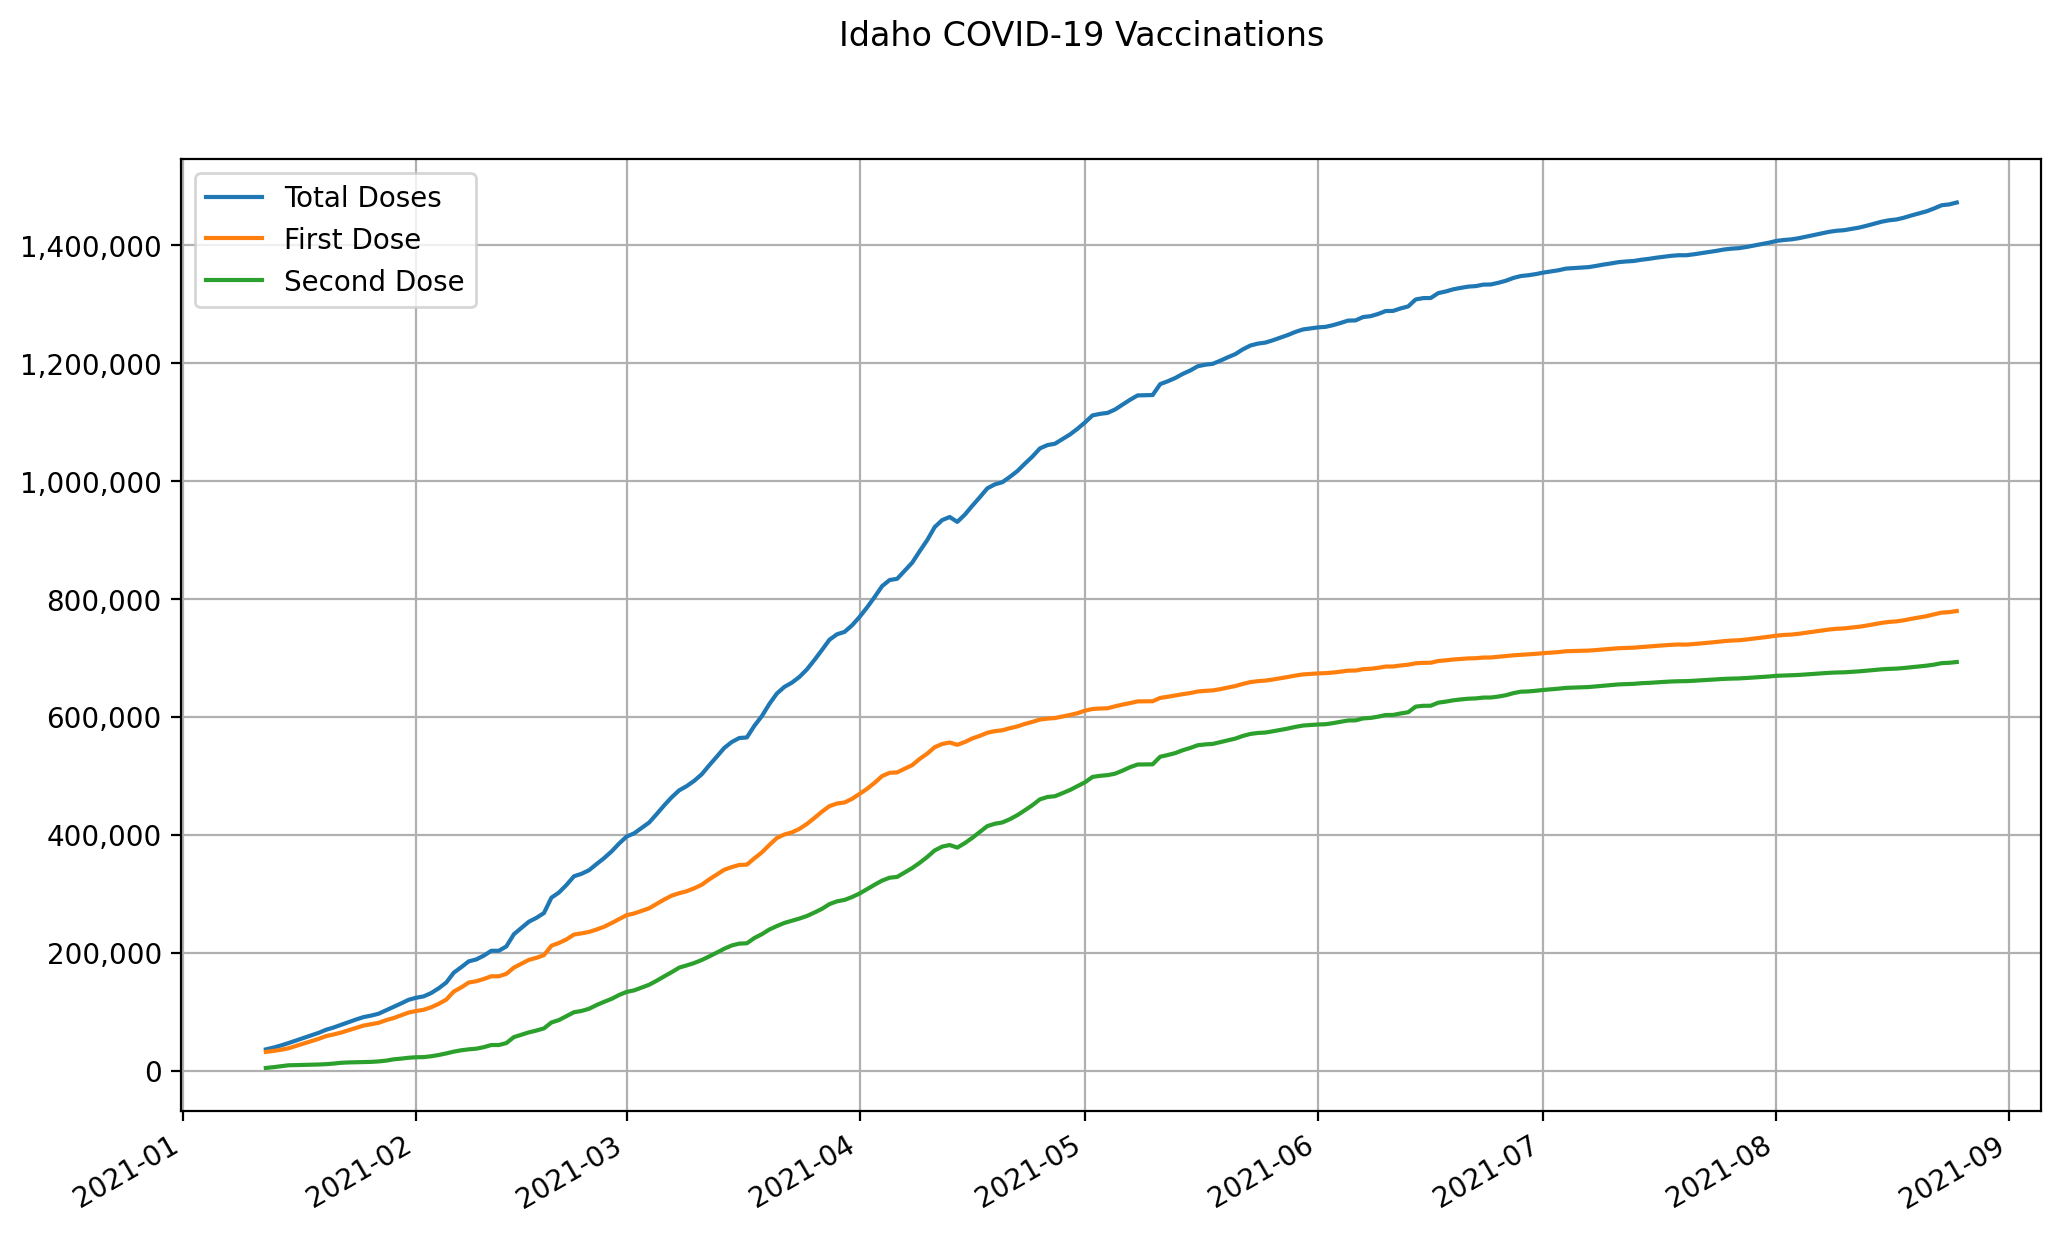

Data behind this chart, as committed beside it:
date, state, total doses, first dose, second dose
2021-01-12, Idaho, 35812, 31504, 4308
2021-01-13, Idaho, 38829, 33176, 5653
2021-01-14, Idaho, 42427, 35179, 7248
2021-01-15, Idaho, 46489, 37646, 8843
2021-01-16, Idaho, 50809, 41636, 9173
2021-01-17, Idaho, 55131, 45627, 9504
2021-01-18, Idaho, 59452, 49618, 9834
2021-01-19, Idaho, 63774, 53609, 10165
2021-01-20, Idaho, 69066, 58328, 10738
2021-01-21, Idaho, 72878, 61118, 11760
2021-01-22, Idaho, 77370, 64295, 13075
2021-01-23, Idaho, 82003, 68292, 13711
2021-01-24, Idaho, 86483, 72424, 14059
2021-01-25, Idaho, 90618, 76199, 14419
2021-01-26, Idaho, 93111, 78484, 14627
2021-01-27, Idaho, 96300, 80857, 15443
2021-01-28, Idaho, 102097, 85373, 16724
2021-01-29, Idaho, 107945, 88975, 18970
2021-01-30, Idaho, 113780, 93632, 20148
2021-01-31, Idaho, 119923, 98287, 21636
2021-02-01, Idaho, 123414, 100946, 22468
2021-02-02, Idaho, 125684, 102959, 22725
2021-02-03, Idaho, 131405, 107234, 24171
2021-02-04, Idaho, 139455, 113110, 26345
2021-02-05, Idaho, 149117, 120147, 28970
2021-02-06, Idaho, 165821, 133810, 32011
2021-02-07, Idaho, 175238, 140916, 34322
2021-02-08, Idaho, 185141, 149231, 35910
2021-02-09, Idaho, 188374, 151372, 37002
2021-02-10, Idaho, 194846, 155238, 39608
2021-02-11, Idaho, 203027, 159796, 43231
2021-02-12, Idaho, 203027, 159796, 43231
2021-02-13, Idaho, 210466, 163950, 46516
2021-02-14, Idaho, 231124, 174495, 56629
2021-02-15, Idaho, 241732, 181074, 60658
2021-02-16, Idaho, 252340, 187653, 64687
2021-02-17, Idaho, 258868, 191063, 67805
2021-02-18, Idaho, 267004, 195596, 71408
2021-02-19, Idaho, 293122, 211625, 81497
2021-02-20, Idaho, 301851, 216285, 85566
2021-02-21, Idaho, 314646, 222381, 92265
2021-02-22, Idaho, 329397, 230560, 98837
2021-02-23, Idaho, 333571, 232592, 100979
2021-02-24, Idaho, 339649, 234983, 104666
2021-02-25, Idaho, 350060, 239100, 110960
2021-02-26, Idaho, 360111, 243714, 116397
2021-02-27, Idaho, 371471, 249980, 121491
2021-02-28, Idaho, 384882, 256810, 128072
2021-03-01, Idaho, 396722, 263438, 133284
2021-03-02, Idaho, 402172, 266252, 135920
2021-03-03, Idaho, 411307, 270724, 140583
2021-03-04, Idaho, 420514, 275118, 145396
2021-03-05, Idaho, 434780, 282541, 152239
2021-03-06, Idaho, 449611, 289977, 159634
2021-03-07, Idaho, 463316, 296541, 166775
2021-03-08, Idaho, 475119, 300640, 174479
2021-03-09, Idaho, 482292, 304032, 178260
2021-03-10, Idaho, 491297, 309022, 182275
2021-03-11, Idaho, 502375, 315010, 187365
2021-03-12, Idaho, 517659, 324180, 193479
... 166 more rows
